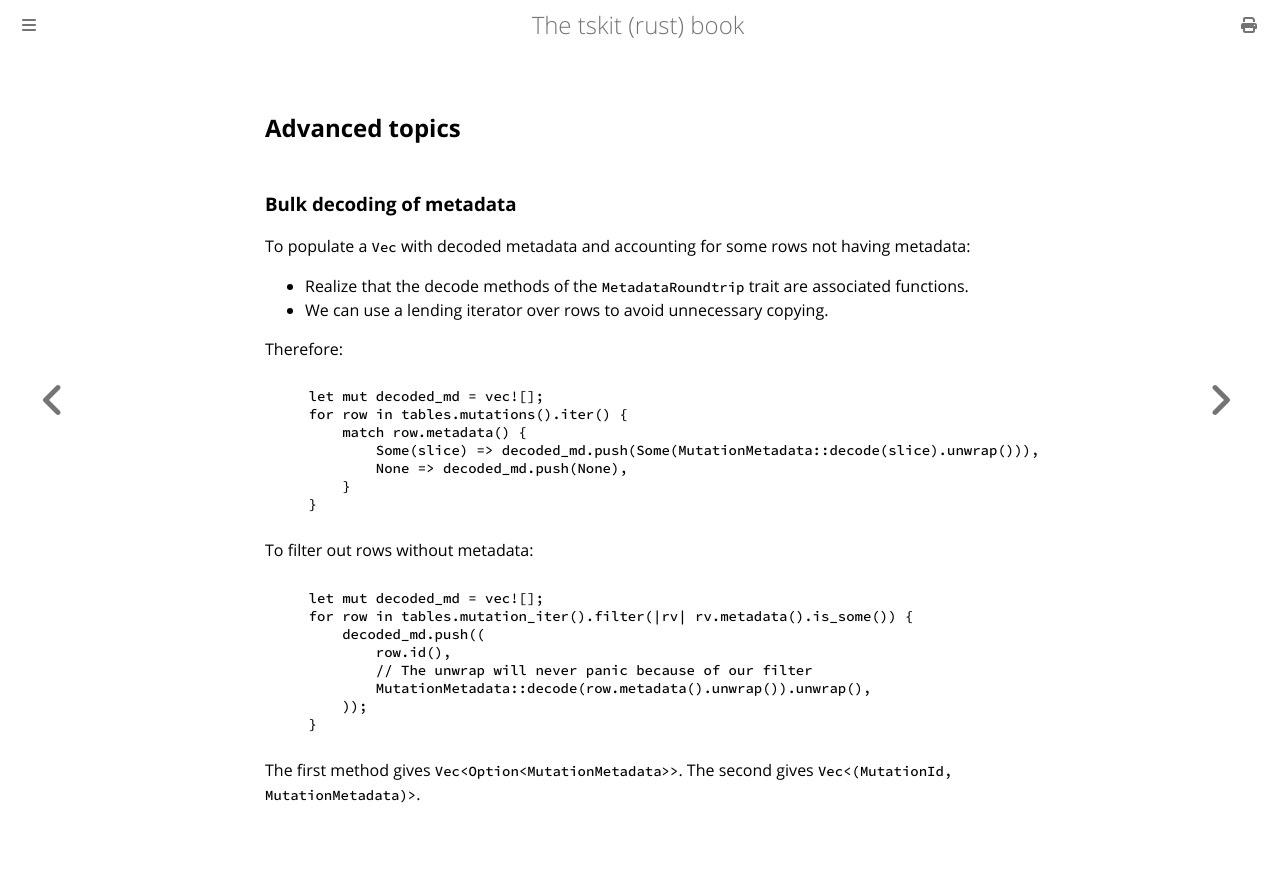

repository: tskit-dev/tskit-rust · page: metadata_advanced.html · generator: mdbook

## Advanced topics

### Bulk decoding of metadata

To populate a `Vec` with decoded metadata and accounting
for some rows not having metadata:

* Realize that the decode methods of the `MetadataRoundtrip` trait are associated functions.
* We can use a lending iterator over rows to avoid unnecessary copying.

Therefore:

```rust, noplayground, ignore
{{#include ../../tests/book_metadata.rs:metadata_bulk_decode_lending_iter}}
```
  
To filter out rows without metadata:

```rust, noplayground, ignore
{{#include ../../tests/book_metadata.rs:metadata_bulk_decode_lending_iter_with_filter}}
```

The first method gives `Vec<Option<MutationMetadata>>`.
The second gives `Vec<(MutationId, MutationMetadata)>`.
